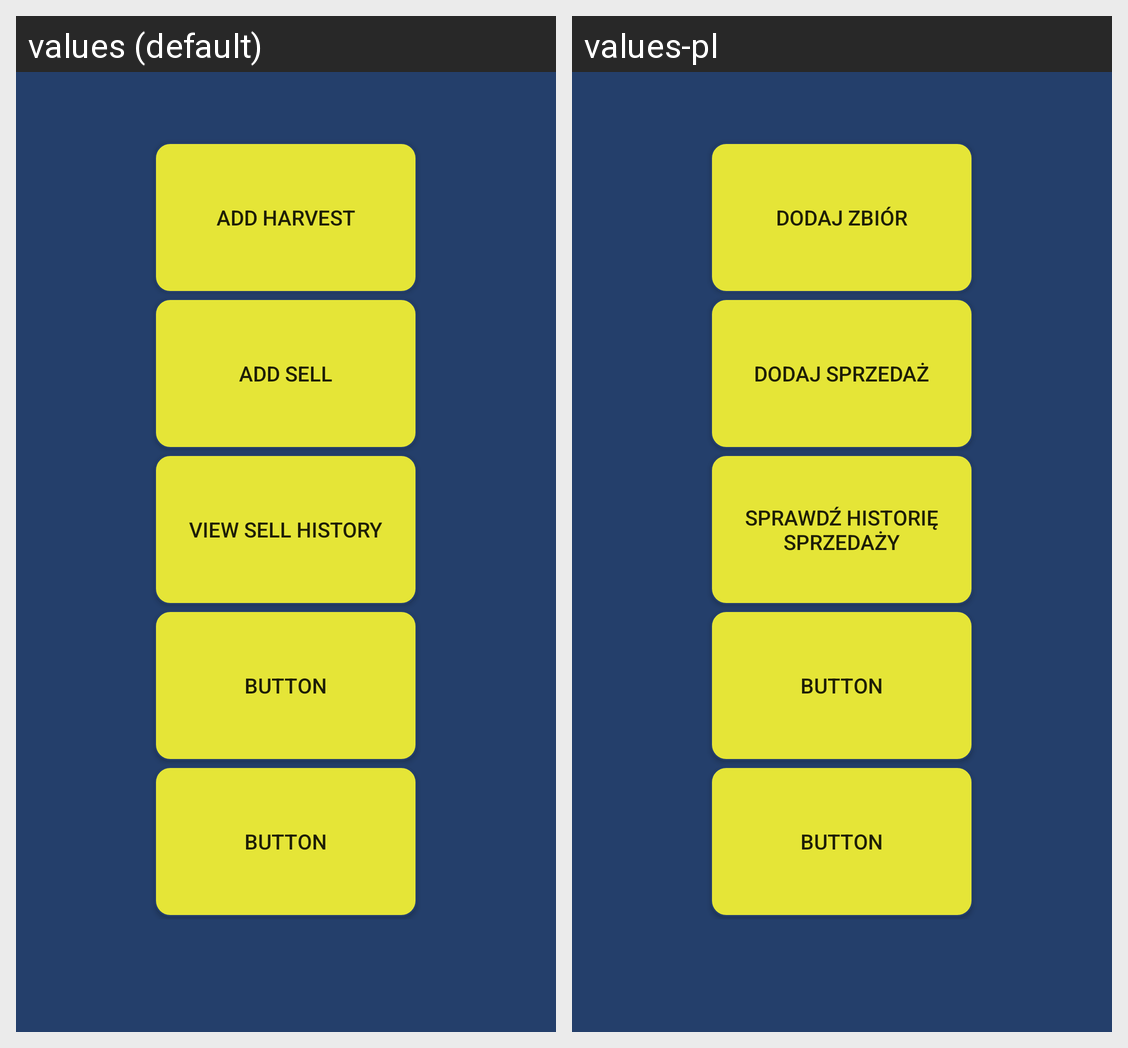

For this localized Android screen grid, give each drawn string resource with its value in every locale shown.
Android screen res/layout/activity_second.xml rendered under 2 locales, left to right: values (default), values-pl. Device: Nexus 5 (rendered at 1080×1920; each locale shown at half size, 540×960, under a caption strip naming it); theme AppTheme.
Strings drawn on this screen, with the default value and each locale's value (text and hints the layout hard-codes, and strings that could not be matched under every locale, appear in the picture but are not listed):

act_menu_addHarvest
  values: Add Harvest
  values-pl: Dodaj zbiór

act_menu_addSell
  values: Add Sell
  values-pl: Dodaj sprzedaż

act_menu_viewHistory
  values: View Sell History
  values-pl: Sprawdź historię sprzedaży
